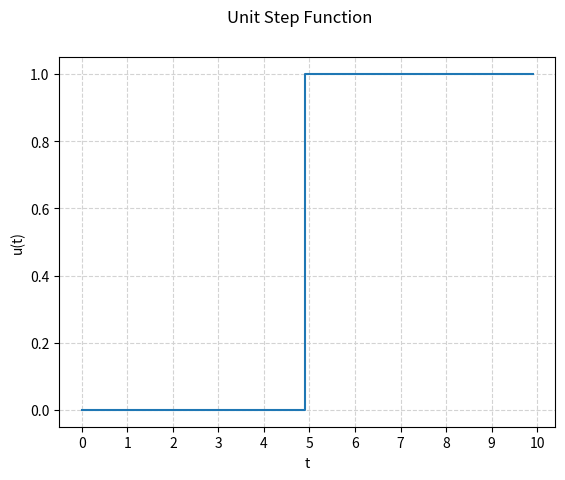

The script that saved this image:
import numpy as np
import matplotlib.pyplot as plt

x = np.zeros(50)
y = np.ones(50)
step = np.append(x,y)
t = np.arange(0, 10, 0.1)
plt.ylabel('u(t)')
plt.xlabel('t')
plt.suptitle('Unit Step Function')
plt.grid(True, linestyle='--', color='lightgrey')
stepfig = plt.step(t,step)
plt.xticks(np.arange(0, 11, 1))
plt.show()